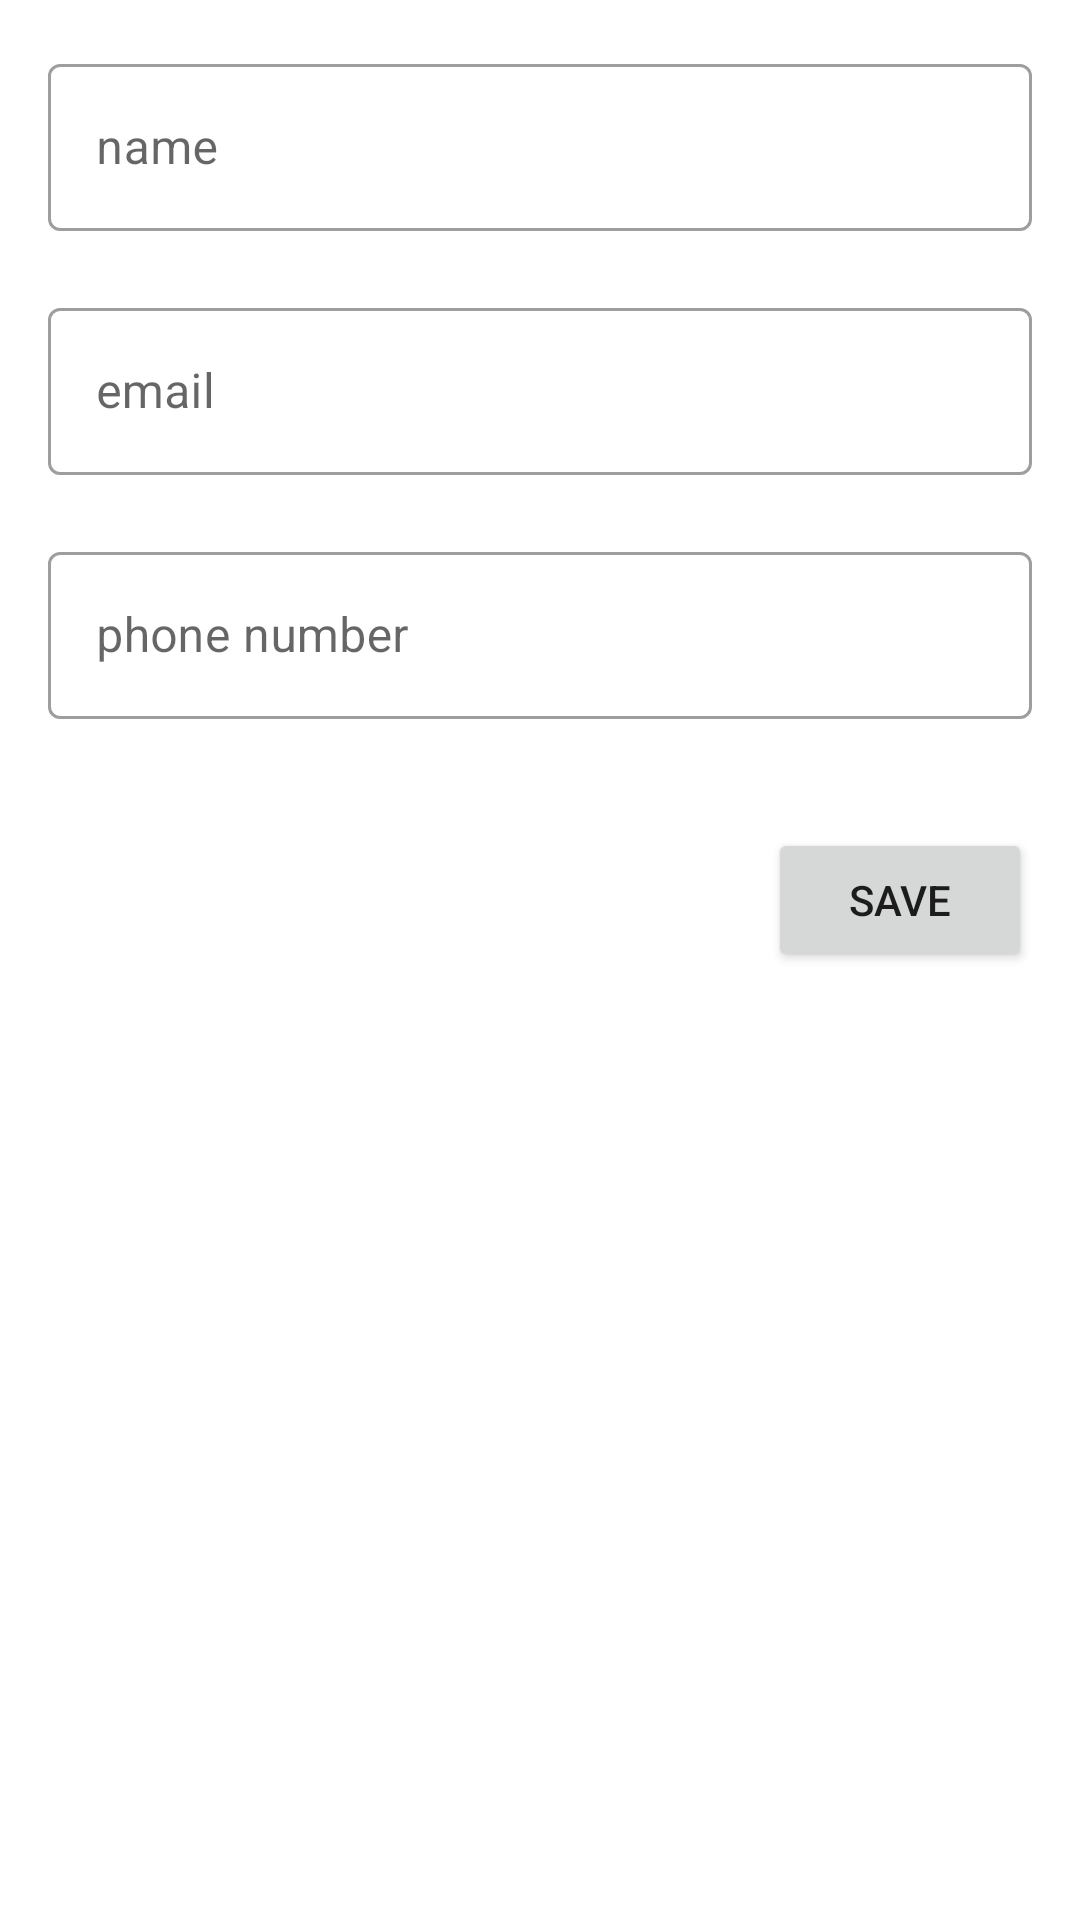

Here is an Android app screen rendered from its layout file. Give the layout XML and the strings, colors and styles it references.
<!-- AndroidManifest.xml: application theme Theme.MyWGUScheduler -->
<!-- res/layout/activity_instructor_detail.xml -->
<?xml version="1.0" encoding="utf-8"?>
<ScrollView xmlns:android="http://schemas.android.com/apk/res/android"
    xmlns:app="http://schemas.android.com/apk/res-auto"
    xmlns:tools="http://schemas.android.com/tools"
    android:layout_width="match_parent"
    android:layout_height="match_parent"
    tools:context=".UI.InstructorDetailActivity">

    <LinearLayout
        android:layout_width="match_parent"
        android:layout_height="wrap_content"
        android:padding="16dp"
        android:clipToPadding="false"
        android:orientation="vertical">

        <com.google.android.material.textfield.TextInputLayout
            style="@style/Widget.MaterialComponents.TextInputLayout.OutlinedBox"
            android:id="@+id/name_text_input"
            android:layout_width="match_parent"
            android:layout_height="wrap_content"
            app:errorEnabled="true">

            <com.google.android.material.textfield.TextInputEditText
                android:id="@+id/name_edit_text"
                android:layout_width="match_parent"
                android:layout_height="wrap_content"
                android:hint="name"/>
        </com.google.android.material.textfield.TextInputLayout>

        <com.google.android.material.textfield.TextInputLayout
            style="@style/Widget.MaterialComponents.TextInputLayout.OutlinedBox"
            android:id="@+id/address_text_input"
            android:layout_width="match_parent"
            android:layout_height="wrap_content"
            app:errorEnabled="true">

            <com.google.android.material.textfield.TextInputEditText
                android:id="@+id/address_edit_text"
                android:layout_width="match_parent"
                android:layout_height="wrap_content"
                android:hint="email"/>
        </com.google.android.material.textfield.TextInputLayout>

        <com.google.android.material.textfield.TextInputLayout
            style="@style/Widget.MaterialComponents.TextInputLayout.OutlinedBox"
            android:id="@+id/city_text_input"
            android:layout_width="match_parent"
            android:layout_height="wrap_content"
            app:errorEnabled="true">

            <com.google.android.material.textfield.TextInputEditText
                android:id="@+id/city_edit_text"
                android:layout_width="match_parent"
                android:layout_height="wrap_content"
                android:hint="phone number"/>
        </com.google.android.material.textfield.TextInputLayout>

        <Button
            android:id="@+id/save_button"
            android:layout_width="wrap_content"
            android:layout_height="wrap_content"
            android:layout_marginTop="16dp"
            android:layout_gravity="end"
            android:onClick="addInstructor"
            android:text="@string/button_save" />

    </LinearLayout>
</ScrollView>
<!-- resources referenced by this layout -->
<resources>
  <string name="button_save">Save</string>
  <style name="Theme.MyWGUScheduler" parent="Theme.MaterialComponents.DayNight.DarkActionBar">
          
          <item name="colorPrimary">@color/purple_500</item>
          <item name="colorPrimaryVariant">@color/purple_700</item>
          <item name="colorOnPrimary">@color/white</item>
          
          <item name="colorSecondary">@color/teal_200</item>
          <item name="colorSecondaryVariant">@color/teal_700</item>
          <item name="colorOnSecondary">@color/black</item>
          
          <item name="android:statusBarColor" tools:targetApi="l">?attr/colorPrimaryVariant</item>
          
      </style>
  <color name="purple_500">#FF6200EE</color>
  <color name="purple_700">#FF3700B3</color>
  <color name="white">#FFFFFFFF</color>
  <color name="teal_200">#FF03DAC5</color>
  <color name="teal_700">#FF018786</color>
  <color name="black">#FF000000</color>
</resources>
